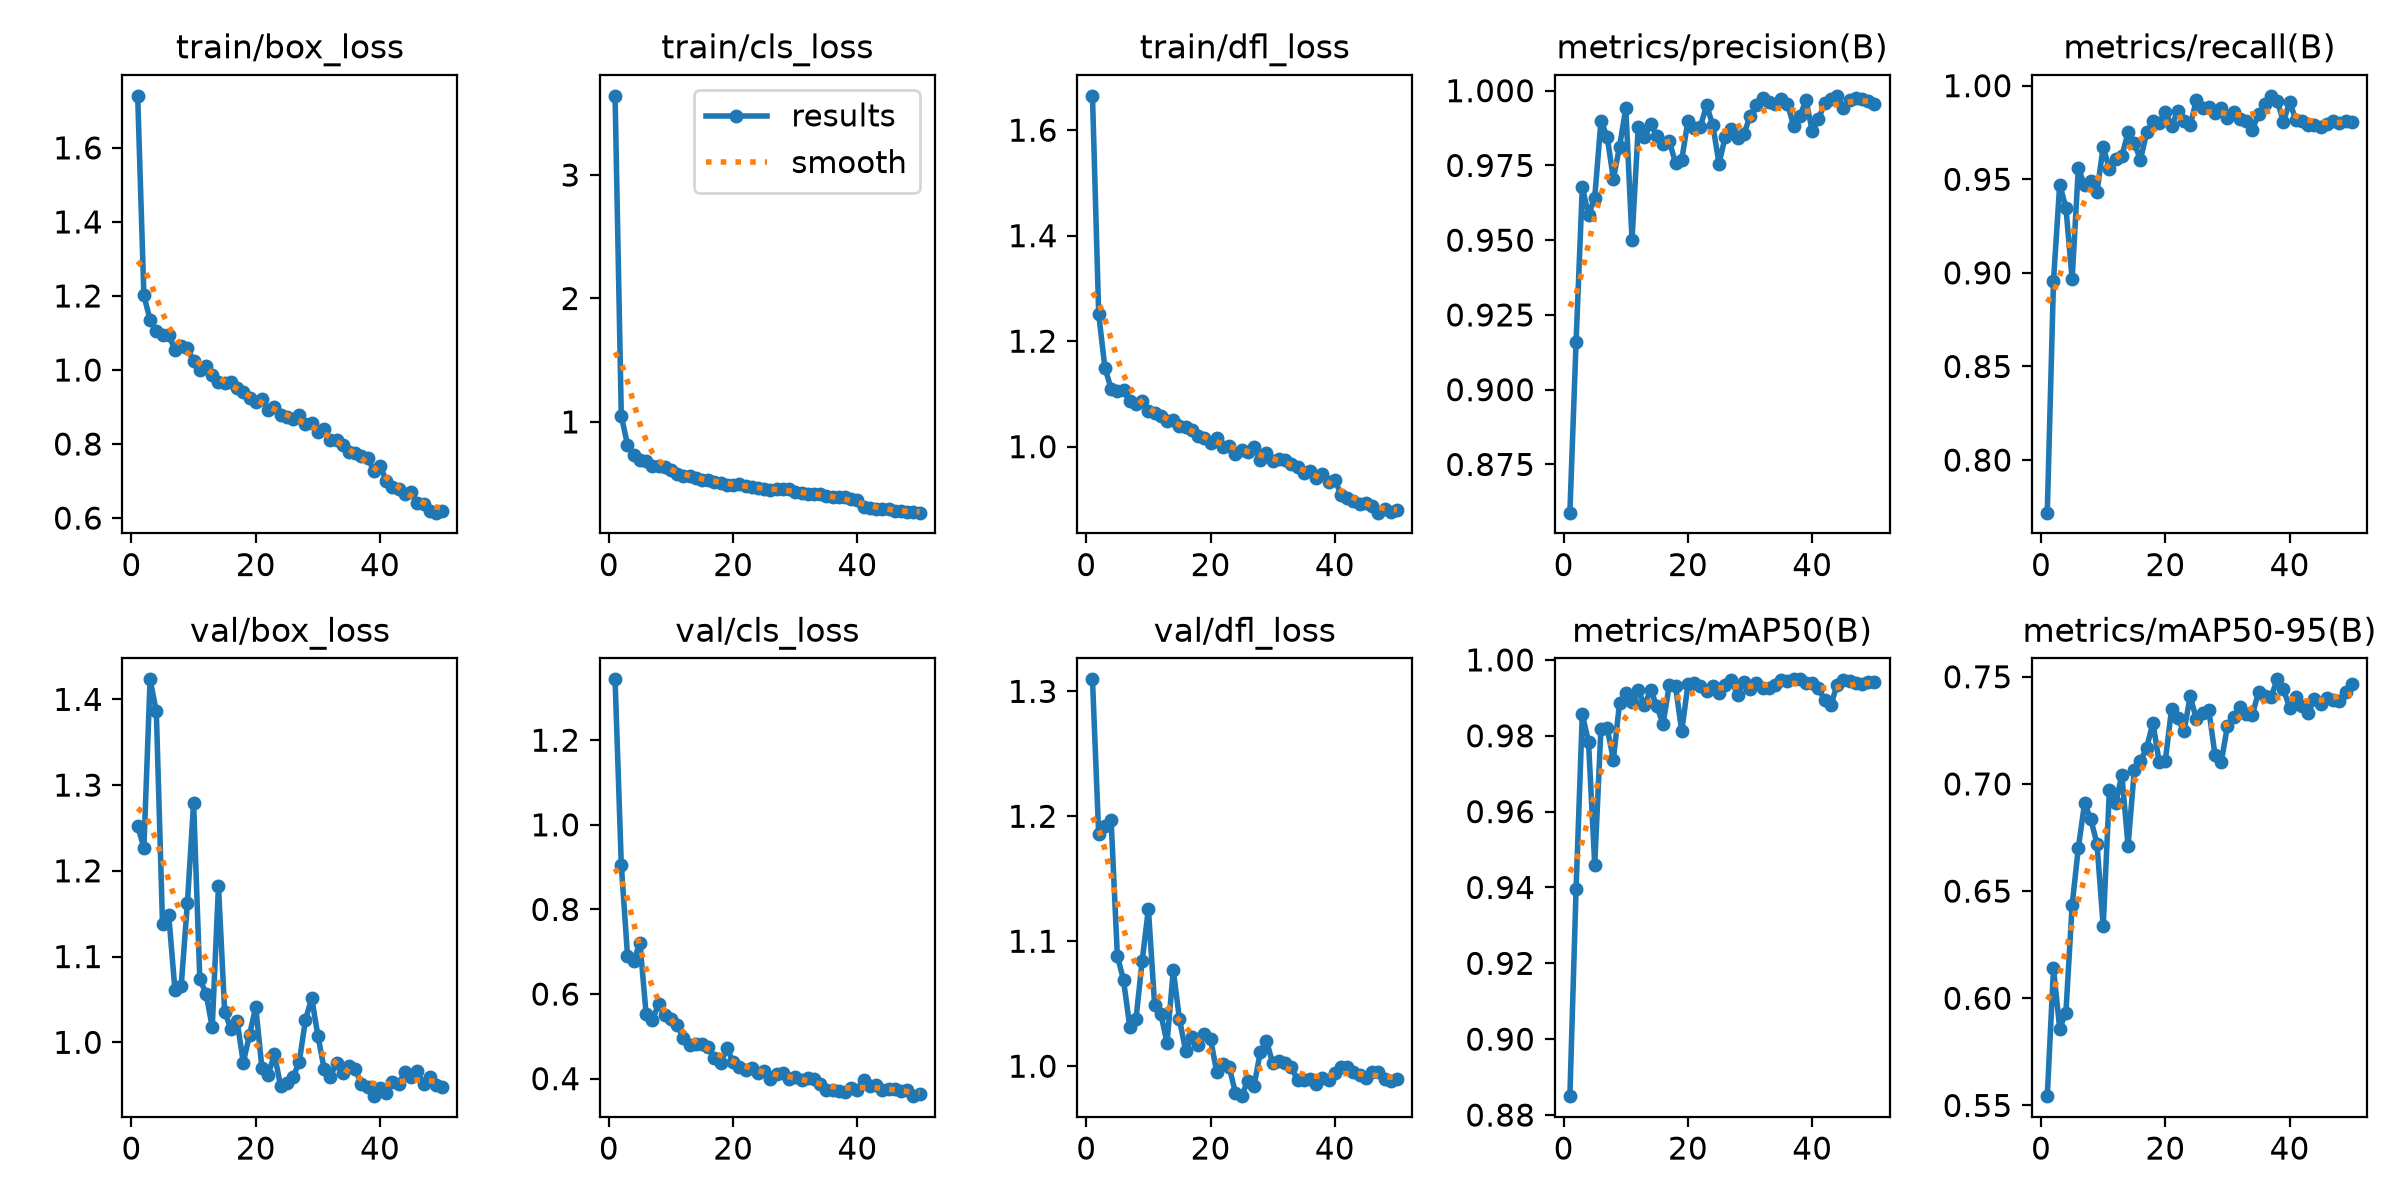

The data file committed next to this chart (first rows):
epoch, time, train/box_loss, train/cls_loss, train/dfl_loss, metrics/precision(B), metrics/recall(B), metrics/mAP50(B), metrics/mAP50-95(B), val/box_loss, val/cls_loss, val/dfl_loss, lr/pg0, lr/pg1, lr/pg2
1, 18.26, 1.741, 3.642, 1.665, 0.8589, 0.7719, 0.885, 0.5543, 1.253, 1.344, 1.31, 0.001646, 0.001646, 0.06873
2, 28.16, 1.201, 1.051, 1.252, 0.916, 0.8955, 0.9396, 0.6139, 1.227, 0.9057, 1.185, 0.003247, 0.003247, 0.037
3, 37.9, 1.135, 0.8144, 1.15, 0.9677, 0.9472, 0.9857, 0.5859, 1.423, 0.691, 1.192, 0.004782, 0.004782, 0.005199
4, 47.58, 1.106, 0.7303, 1.11, 0.9584, 0.9348, 0.9784, 0.5933, 1.386, 0.6779, 1.197, 0.004703, 0.004703, 0.004703
5, 57.48, 1.095, 0.6936, 1.105, 0.9643, 0.8967, 0.946, 0.6434, 1.138, 0.7215, 1.089, 0.004604, 0.004604, 0.004604
6, 67.14, 1.094, 0.6873, 1.108, 0.9898, 0.956, 0.9819, 0.6702, 1.148, 0.5517, 1.069, 0.004505, 0.004505, 0.004505
7, 76.78, 1.055, 0.64, 1.086, 0.9847, 0.9467, 0.982, 0.6909, 1.061, 0.5384, 1.032, 0.004406, 0.004406, 0.004406
8, 86.94, 1.064, 0.6401, 1.081, 0.9705, 0.9489, 0.9737, 0.6836, 1.065, 0.576, 1.038, 0.004307, 0.004307, 0.004307
9, 96.92, 1.06, 0.6338, 1.087, 0.9813, 0.9432, 0.9887, 0.6722, 1.162, 0.5511, 1.084, 0.004208, 0.004208, 0.004208
10, 106.7, 1.024, 0.6083, 1.067, 0.9942, 0.9674, 0.9913, 0.6336, 1.28, 0.542, 1.126, 0.004109, 0.004109, 0.004109
11, 116.4, 0.9988, 0.5811, 1.064, 0.9501, 0.9553, 0.9888, 0.6973, 1.074, 0.5269, 1.049, 0.00401, 0.00401, 0.00401
12, 126.2, 1.012, 0.5652, 1.059, 0.9878, 0.9607, 0.992, 0.6909, 1.057, 0.4955, 1.042, 0.003911, 0.003911, 0.003911
13, 136, 0.9865, 0.5656, 1.049, 0.9845, 0.9624, 0.988, 0.7042, 1.018, 0.4805, 1.018, 0.003812, 0.003812, 0.003812
14, 146, 0.9689, 0.5483, 1.05, 0.989, 0.975, 0.9922, 0.6711, 1.182, 0.4814, 1.077, 0.003713, 0.003713, 0.003713
15, 155.7, 0.9654, 0.5312, 1.038, 0.9849, 0.9692, 0.9877, 0.7064, 1.035, 0.4814, 1.038, 0.003614, 0.003614, 0.003614
16, 165.6, 0.9664, 0.528, 1.037, 0.9823, 0.9605, 0.9831, 0.7107, 1.016, 0.4752, 1.012, 0.003515, 0.003515, 0.003515
17, 175.5, 0.9521, 0.5146, 1.031, 0.9832, 0.975, 0.9935, 0.7168, 1.025, 0.4496, 1.023, 0.003416, 0.003416, 0.003416
18, 185.2, 0.9393, 0.5089, 1.02, 0.9758, 0.9812, 0.9931, 0.7285, 0.9764, 0.4371, 1.017, 0.003317, 0.003317, 0.003317
19, 194.8, 0.9234, 0.4905, 1.017, 0.9768, 0.98, 0.9812, 0.7104, 1.009, 0.4725, 1.026, 0.003218, 0.003218, 0.003218
20, 204.6, 0.9138, 0.4881, 1.008, 0.9899, 0.9857, 0.9936, 0.7109, 1.041, 0.4385, 1.022, 0.003119, 0.003119, 0.003119
21, 214.1, 0.9204, 0.4971, 1.017, 0.9875, 0.9787, 0.9939, 0.735, 0.9696, 0.4279, 0.995, 0.00302, 0.00302, 0.00302
22, 223.6, 0.8923, 0.4797, 0.9998, 0.9879, 0.9863, 0.9931, 0.7305, 0.962, 0.4201, 1.002, 0.002921, 0.002921, 0.002921
23, 233.5, 0.9001, 0.4699, 1.001, 0.9952, 0.9812, 0.9917, 0.7245, 0.986, 0.4257, 0.9994, 0.002822, 0.002822, 0.002822
24, 243.1, 0.8773, 0.4631, 0.987, 0.9885, 0.9787, 0.993, 0.7409, 0.9493, 0.4123, 0.9787, 0.002723, 0.002723, 0.002723
25, 252.7, 0.8721, 0.4533, 0.994, 0.9756, 0.9925, 0.9914, 0.7301, 0.953, 0.4193, 0.976, 0.002624, 0.002624, 0.002624
26, 262.9, 0.868, 0.4511, 0.9903, 0.9846, 0.9882, 0.9934, 0.7332, 0.9595, 0.3994, 0.9884, 0.002525, 0.002525, 0.002525
27, 272.7, 0.8784, 0.4565, 0.9994, 0.9872, 0.9886, 0.9948, 0.7344, 0.977, 0.4112, 0.9842, 0.002426, 0.002426, 0.002426
28, 282.6, 0.8541, 0.4541, 0.9745, 0.984, 0.9855, 0.9906, 0.7134, 1.026, 0.4129, 1.011, 0.002327, 0.002327, 0.002327
29, 292.3, 0.8579, 0.4567, 0.9881, 0.9854, 0.9883, 0.9943, 0.7103, 1.052, 0.3994, 1.02, 0.002228, 0.002228, 0.002228
30, 301.9, 0.8328, 0.431, 0.9734, 0.9916, 0.9827, 0.9925, 0.7272, 1.008, 0.4049, 1.002, 0.002129, 0.002129, 0.002129
31, 311.4, 0.8419, 0.4278, 0.9772, 0.9951, 0.9861, 0.9939, 0.7314, 0.9693, 0.3978, 1.004, 0.00203, 0.00203, 0.00203
32, 321, 0.811, 0.4196, 0.9739, 0.9975, 0.9824, 0.9926, 0.7357, 0.9599, 0.4022, 1.002, 0.001931, 0.001931, 0.001931
33, 330.5, 0.8116, 0.4158, 0.9681, 0.9962, 0.9812, 0.9926, 0.7325, 0.9762, 0.3997, 0.9995, 0.001832, 0.001832, 0.001832
34, 340.1, 0.7975, 0.4124, 0.9612, 0.9956, 0.9766, 0.9934, 0.7322, 0.9636, 0.3864, 0.9886, 0.001733, 0.001733, 0.001733
35, 349.7, 0.7776, 0.403, 0.9508, 0.9971, 0.9849, 0.9947, 0.7429, 0.9725, 0.3732, 0.9888, 0.001634, 0.001634, 0.001634
36, 359.4, 0.7747, 0.3923, 0.9544, 0.9957, 0.9905, 0.9946, 0.7408, 0.9687, 0.3739, 0.9901, 0.001535, 0.001535, 0.001535
37, 369, 0.767, 0.3886, 0.9411, 0.9883, 0.9946, 0.9949, 0.7404, 0.9513, 0.3718, 0.9854, 0.001436, 0.001436, 0.001436
38, 378.6, 0.7629, 0.3936, 0.9487, 0.9915, 0.9919, 0.9949, 0.7488, 0.9474, 0.3681, 0.9905, 0.001337, 0.001337, 0.001337
39, 388.7, 0.7282, 0.3757, 0.9329, 0.9967, 0.9807, 0.9938, 0.7441, 0.9372, 0.3777, 0.9887, 0.001238, 0.001238, 0.001238
40, 399, 0.741, 0.3686, 0.9377, 0.9866, 0.9914, 0.9939, 0.7357, 0.9468, 0.3723, 0.9949, 0.001139, 0.001139, 0.001139
41, 415.3, 0.7014, 0.3133, 0.9088, 0.9905, 0.9818, 0.9926, 0.7406, 0.9414, 0.398, 0.9991, 0.00104, 0.00104, 0.00104
42, 425.2, 0.6844, 0.3055, 0.903, 0.9958, 0.9812, 0.9894, 0.7366, 0.9539, 0.3823, 0.999, 0.000941, 0.000941, 0.000941
43, 434.9, 0.6775, 0.2934, 0.897, 0.9973, 0.9789, 0.9881, 0.7332, 0.9513, 0.3858, 0.9956, 0.000842, 0.000842, 0.000842
44, 444.5, 0.6639, 0.2919, 0.8906, 0.9983, 0.9792, 0.9934, 0.7395, 0.9651, 0.3727, 0.9931, 0.000743, 0.000743, 0.000743
45, 454.6, 0.6698, 0.292, 0.8936, 0.9943, 0.9778, 0.9947, 0.7374, 0.9596, 0.3752, 0.9904, 0.000644, 0.000644, 0.000644
46, 464.5, 0.6419, 0.2804, 0.8875, 0.9969, 0.9797, 0.9946, 0.7402, 0.9663, 0.3764, 0.995, 0.000545, 0.000545, 0.000545
47, 474.4, 0.6368, 0.2789, 0.8749, 0.9976, 0.9812, 0.994, 0.7394, 0.9516, 0.3708, 0.995, 0.000446, 0.000446, 0.000446
48, 484.2, 0.6184, 0.2694, 0.8809, 0.9971, 0.98, 0.9936, 0.7388, 0.9598, 0.3734, 0.9899, 0.000347, 0.000347, 0.000347
49, 494.2, 0.6146, 0.2663, 0.8758, 0.9966, 0.9812, 0.9942, 0.7427, 0.9503, 0.3586, 0.9885, 0.000248, 0.000248, 0.000248
50, 504.2, 0.6194, 0.2646, 0.8792, 0.9957, 0.9808, 0.9942, 0.7467, 0.9482, 0.3639, 0.9896, 0.000149, 0.000149, 0.000149
